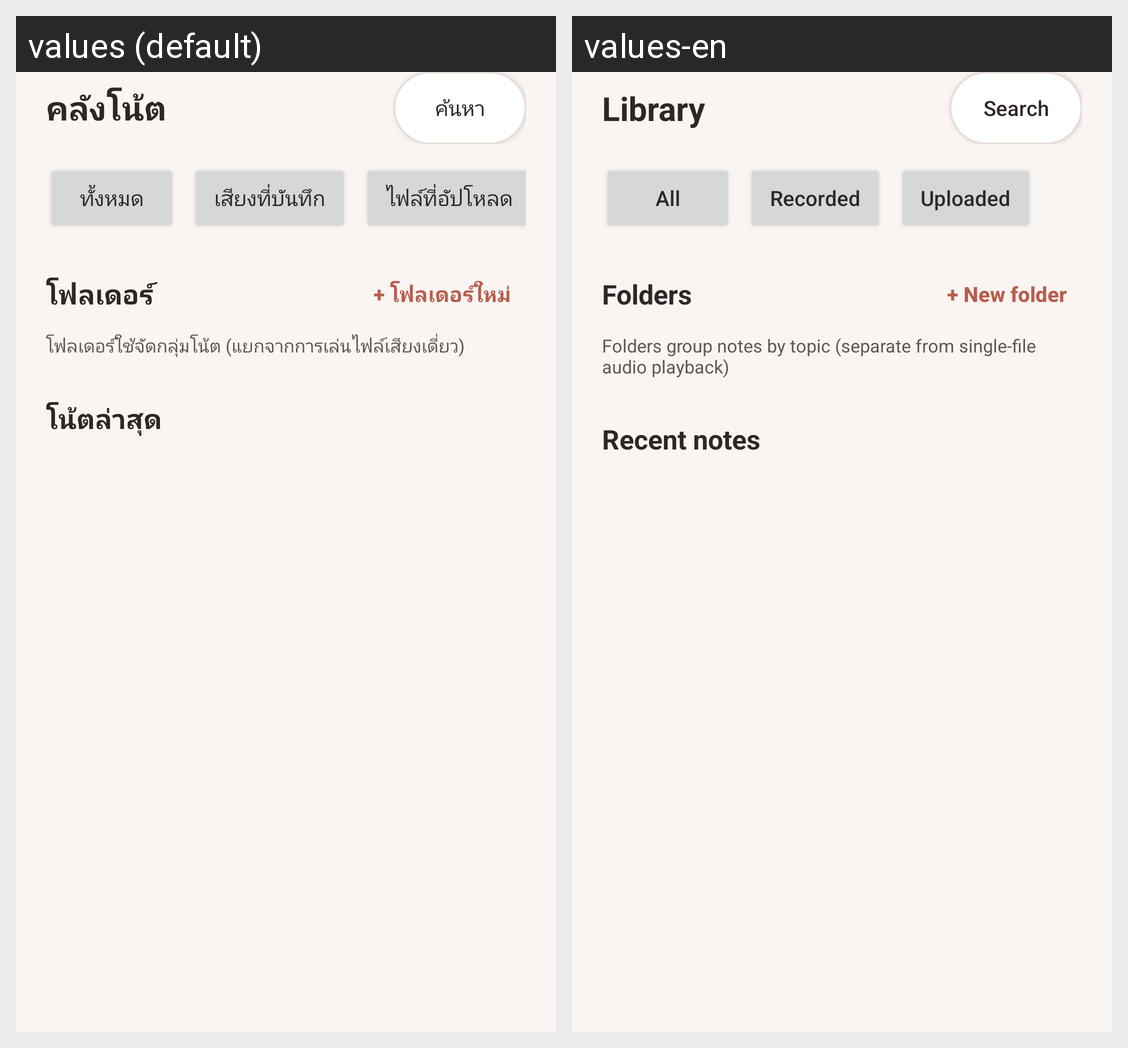

The same Android screen rendered under two of its app's locales, left to right. List the strings drawn on it with the default value and each locale's translation.
Android screen res/layout/view_library.xml rendered under 2 locales, left to right: values (default), values-en. Device: Nexus 5 (rendered at 1080×1920; each locale shown at half size, 540×960, under a caption strip naming it); theme Theme.Cs265Final.
Strings drawn on this screen, with the default value and each locale's value (text and hints the layout hard-codes, and strings that could not be matched under every locale, appear in the picture but are not listed):

library_title
  values: คลังโน้ต
  values-en: Library

nav_search
  values: ค้นหา
  values-en: Search

library_filter_all
  values: ทั้งหมด
  values-en: All

library_filter_recorded
  values: เสียงที่บันทึก
  values-en: Recorded

library_filter_uploaded
  values: ไฟล์ที่อัปโหลด
  values-en: Uploaded

library_folders_heading
  values: โฟลเดอร์
  values-en: Folders

library_new_folder
  values: + โฟลเดอร์ใหม่
  values-en: + New folder

library_folder_scope_note
  values: โฟลเดอร์ใช้จัดกลุ่มโน้ต (แยกจากการเล่นไฟล์เสียงเดี่ยว)
  values-en: Folders group notes by topic (separate from single-file audio playback)

library_recent_notes
  values: โน้ตล่าสุด
  values-en: Recent notes
